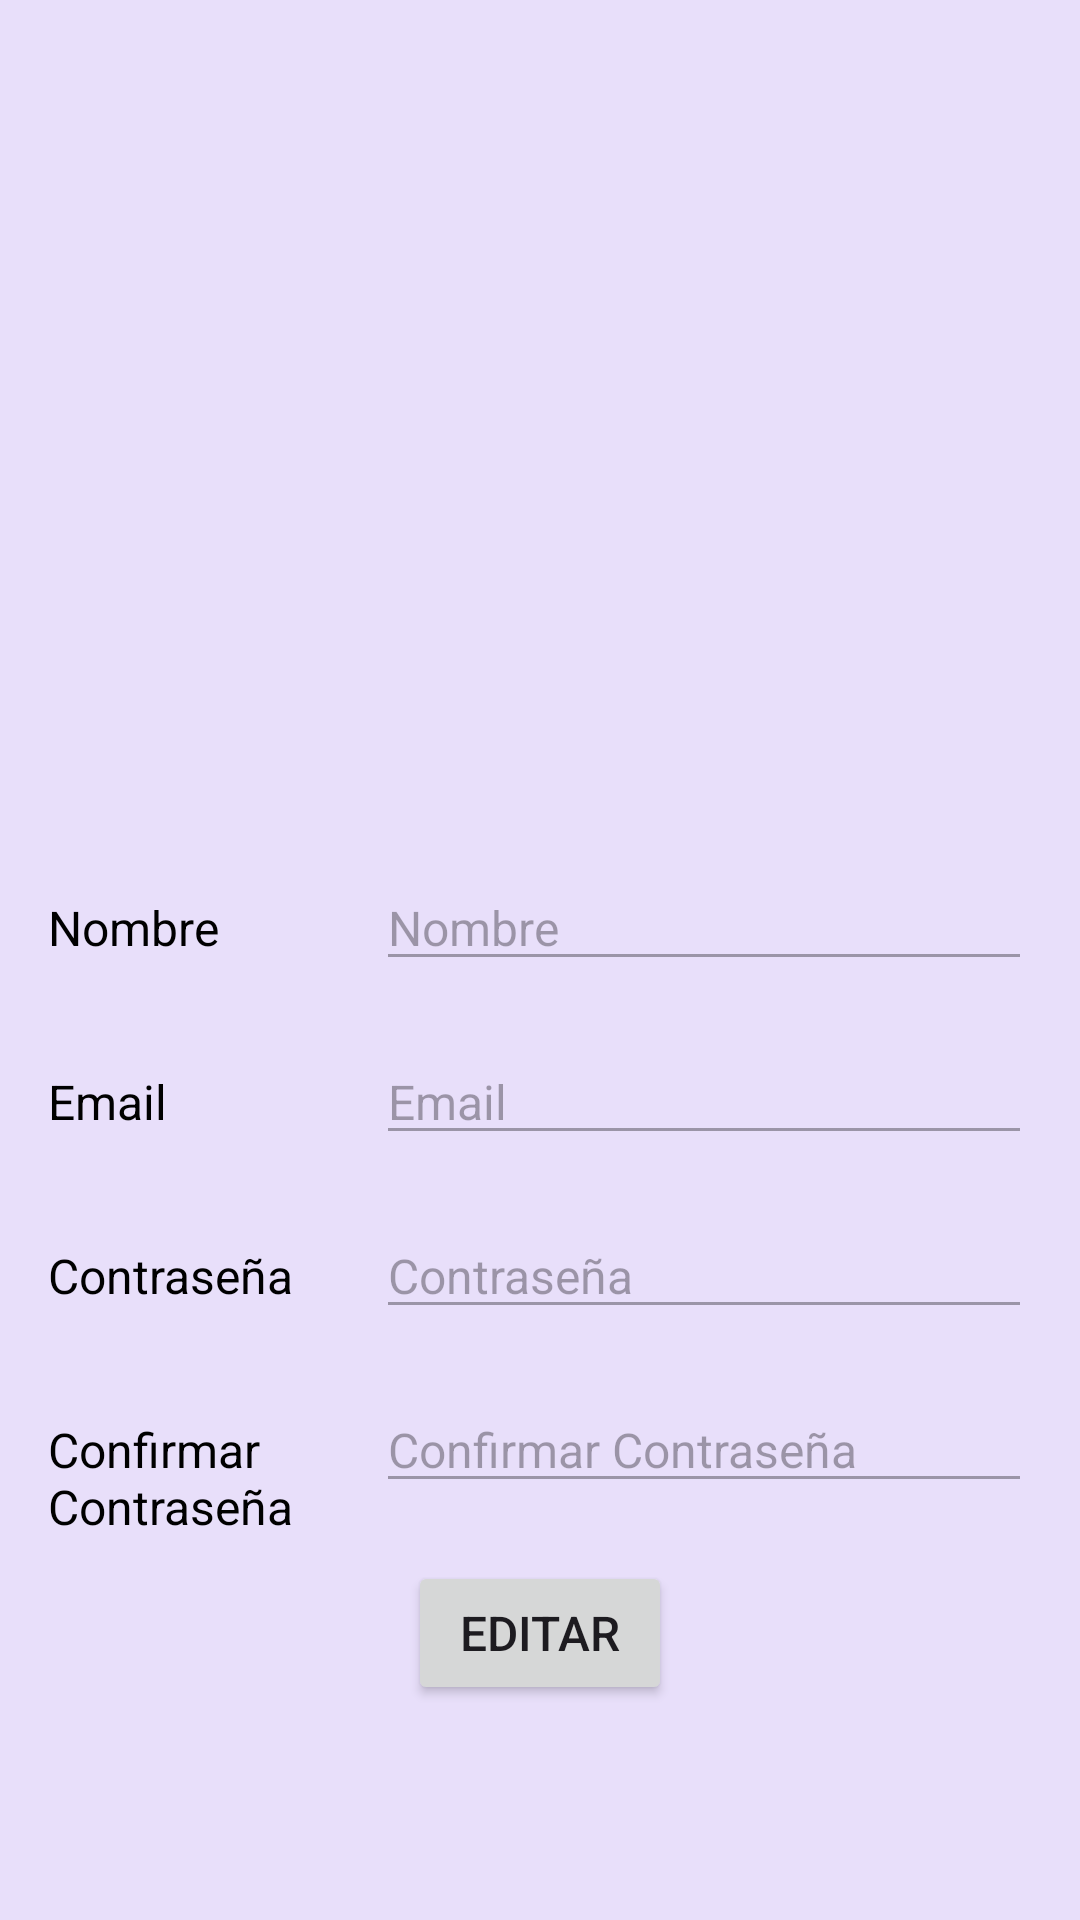

Produce the Android XML layout that renders to this screen, including the resource entries it uses.
<!-- AndroidManifest.xml: application theme Theme.Evolet20 -->
<!-- res/layout/fragment_tu.xml -->
<?xml version="1.0" encoding="utf-8"?>
<FrameLayout xmlns:android="http://schemas.android.com/apk/res/android"
    xmlns:tools="http://schemas.android.com/tools"
    android:layout_width="match_parent"
    android:layout_height="match_parent"
    android:background="@color/fondo"
    tools:context=".Fragments.TuFragment">

    <LinearLayout
        android:layout_width="match_parent"
        android:layout_height="match_parent"
        android:orientation="vertical"
        android:padding="16dp"
        android:gravity="center">

        
        <ImageView
            android:layout_width="214dp"
            android:layout_height="201dp"
            android:layout_marginBottom="16dp"
            android:src="@drawable/ic_person_big_96dp" />


        
        <LinearLayout
            android:layout_width="match_parent"
            android:layout_height="50dp"
            android:orientation="horizontal"
            android:layout_marginBottom="8dp">

            <TextView
                android:layout_width="0dp"
                android:layout_height="wrap_content"
                android:layout_weight="1"
                android:text="@string/nombre"
                android:textSize="16sp"
                android:textColor="@android:color/black" />

            <EditText
                android:id="@+id/etNombre"
                android:layout_width="0dp"
                android:layout_height="wrap_content"
                android:layout_weight="2"
                android:enabled="false"
                android:hint="@string/nombre"
                android:textSize="16sp"
                android:inputType="text" />
        </LinearLayout>

        
        <LinearLayout
            android:layout_width="match_parent"
            android:layout_height="50dp"
            android:orientation="horizontal"
            android:layout_marginBottom="8dp">

            <TextView
                android:layout_width="0dp"
                android:layout_height="wrap_content"
                android:layout_weight="1"
                android:text="@string/email"
                android:textSize="16sp"
                android:textColor="@android:color/black" />

            <EditText
                android:id="@+id/etEmail"
                android:layout_width="0dp"
                android:layout_height="wrap_content"
                android:layout_weight="2"
                android:enabled="false"
                android:hint="@string/email"
                android:textSize="16sp"
                android:inputType="text" />
        </LinearLayout>

        
        <LinearLayout
            android:layout_width="match_parent"
            android:layout_height="50dp"
            android:orientation="horizontal"
            android:layout_marginBottom="8dp">

            <TextView
                android:layout_width="0dp"
                android:layout_height="wrap_content"
                android:layout_weight="1"
                android:text="@string/password"
                android:textSize="16sp"
                android:textColor="@android:color/black" />

            <EditText
                android:id="@+id/etPass"
                android:layout_width="0dp"
                android:layout_height="wrap_content"
                android:layout_weight="2"
                android:enabled="false"
                android:hint="@string/password"
                android:textSize="16sp"
                android:inputType="textPassword" />
        </LinearLayout>

        
        <LinearLayout
            android:layout_width="match_parent"
            android:layout_height="50dp"
            android:orientation="horizontal"
            android:layout_marginBottom="8dp">

            <TextView
                android:layout_width="0dp"
                android:layout_height="wrap_content"
                android:layout_weight="1"
                android:text="@string/confirmar_password"
                android:textSize="16sp"
                android:textColor="@android:color/black" />

            <EditText
                android:id="@+id/etPass2"
                android:layout_width="0dp"
                android:layout_height="wrap_content"
                android:layout_weight="2"
                android:enabled="false"
                android:hint="@string/confirmar_password"
                android:textSize="16sp"
                android:inputType="textPassword" />
        </LinearLayout>

        
        <Button
            android:id="@+id/btnGuardar"
            android:layout_width="wrap_content"
            android:layout_height="wrap_content"
            android:text="@string/guardar"
            android:visibility="gone"
            android:textSize="16sp"
            android:layout_gravity="center" />

        <Button
            android:id="@+id/btnEditar"
            android:layout_width="wrap_content"
            android:layout_height="wrap_content"
            android:text="@string/editar"
            android:textSize="16sp"
            android:layout_gravity="center" />
    </LinearLayout>
</FrameLayout>
<!-- resources referenced by this layout -->
<resources>
  <color name="fondo">#E8DFFA</color>
  <string name="confirmar_password">Confirmar Contraseña</string>
  <string name="editar">Editar</string>
  <string name="email">Email</string>
  <string name="guardar">Guardar</string>
  <string name="nombre">Nombre</string>
  <string name="password">Contraseña</string>
  <style name="Theme.Evolet20" parent="Base.Theme.Evolet20" />
  <style name="Base.Theme.Evolet20" parent="Theme.Material3.DayNight.NoActionBar">
          
          
      </style>
</resources>
